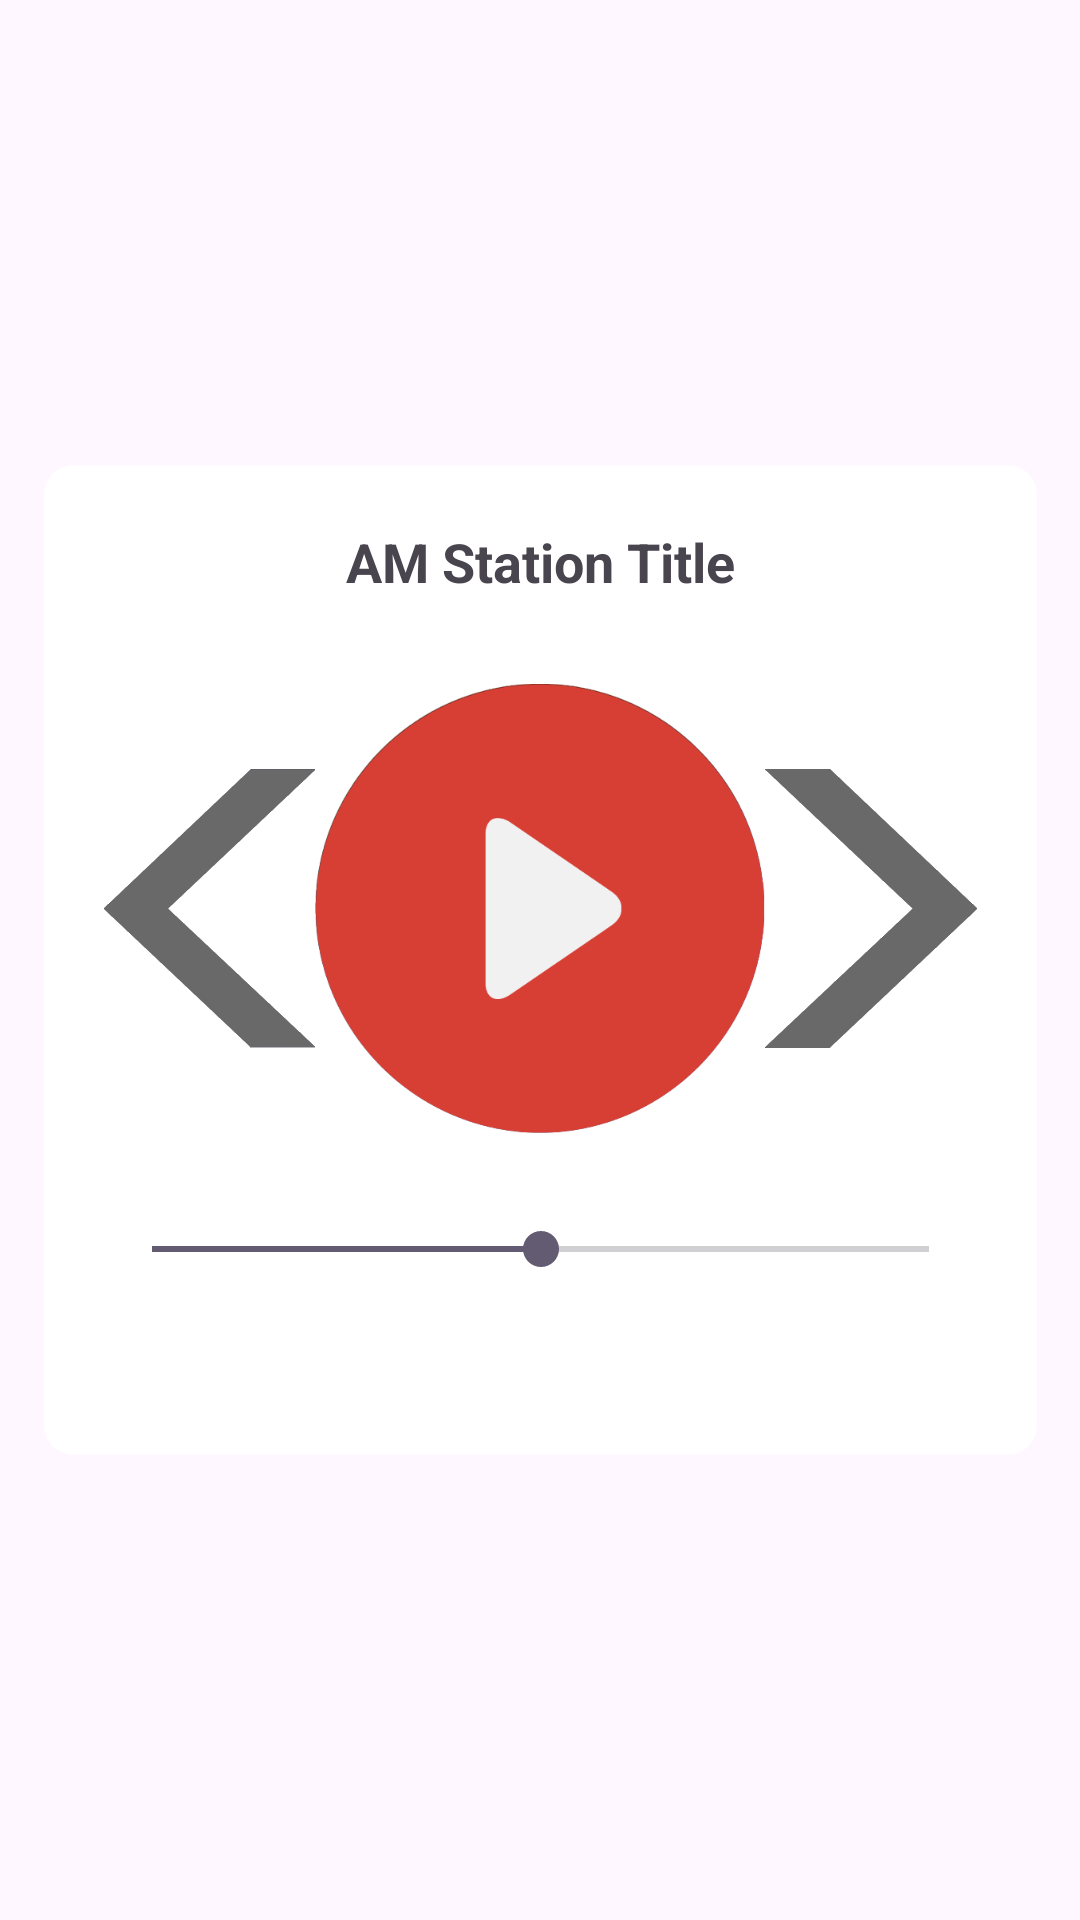

This screen was rendered from an Android layout file. Write that file and the resources it references.
<!-- AndroidManifest.xml: application theme Theme.MOBDEVERADIOWAVE -->
<!-- res/layout/am_player.xml -->
<?xml version="1.0" encoding="utf-8"?>
<androidx.constraintlayout.widget.ConstraintLayout xmlns:android="http://schemas.android.com/apk/res/android"
    xmlns:app="http://schemas.android.com/apk/res-auto"
    xmlns:tools="http://schemas.android.com/tools"
    android:layout_width="match_parent"
    android:layout_height="match_parent">

    <LinearLayout
        android:id="@+id/llPlayerContainer"
        android:layout_width="331dp"
        android:layout_height="330dp"
        android:background="@drawable/background_blur"
        android:orientation="vertical"
        android:padding="20dp"
        app:layout_constraintBottom_toBottomOf="parent"
        app:layout_constraintEnd_toEndOf="parent"
        app:layout_constraintStart_toStartOf="parent"
        app:layout_constraintTop_toTopOf="parent">


        
        <TextView
            android:id="@+id/tvAMStationTitle"
            android:layout_width="match_parent"
            android:layout_height="wrap_content"
            android:gravity="center"
            android:text="AM Station Title"
            android:textSize="18sp"
            android:textStyle="bold" />

        
        <LinearLayout
            android:layout_width="match_parent"
            android:layout_height="wrap_content"
            android:orientation="horizontal">

            
            <ImageView
                android:id="@+id/NextBack"
                android:layout_width="0dp"
                android:layout_height="match_parent"
                android:layout_weight="1"
                android:contentDescription="TODO"
                app:srcCompat="@drawable/imagepreviosstation" />

            
            <ImageView
                android:id="@+id/Play"
                android:layout_width="150dp"
                android:layout_height="207dp"
                app:srcCompat="@drawable/imageplay" />

            
            <ImageView
                android:id="@+id/NextFront"
                android:layout_width="0dp"
                android:layout_height="207dp"
                android:layout_weight="1"
                app:srcCompat="@drawable/imagenextstation" />
        </LinearLayout>

        
        <SeekBar
            android:id="@+id/seekBarVolume"
            android:layout_width="match_parent"
            android:layout_height="20dp"
            android:max="100"
            android:progress="50" />
    </LinearLayout>
</androidx.constraintlayout.widget.ConstraintLayout>
<!-- resources referenced by this layout -->
<resources>
  <!-- drawable background_blur (drawable) -->
  <?xml version="1.0" encoding="utf-8"?>
  <shape xmlns:android="http://schemas.android.com/apk/res/android">
      
      <solid android:color="@color/white" /> 
      <corners android:radius="10dp" /> 
      <padding android:left="5dp" android:top="5dp" android:right="5dp" android:bottom="5dp" /> 
  </shape>
  <!-- drawable imagenextstation: png bitmap (drawable, 18869 bytes) -->
  <!-- drawable imageplay: png bitmap (drawable, 25023 bytes) -->
  <!-- drawable imagepreviosstation: png bitmap (drawable, 18732 bytes) -->
  <style name="Theme.MOBDEVERADIOWAVE" parent="Base.Theme.MOBDEVERADIOWAVE" />
  <style name="Base.Theme.MOBDEVERADIOWAVE" parent="Theme.Material3.DayNight.NoActionBar">
          
          
      </style>
  <!-- not gathered from this repository: default colours our renderer supplied (Android Studio template values) -->
  <color name="white">#FFFFFFFF</color>
</resources>
